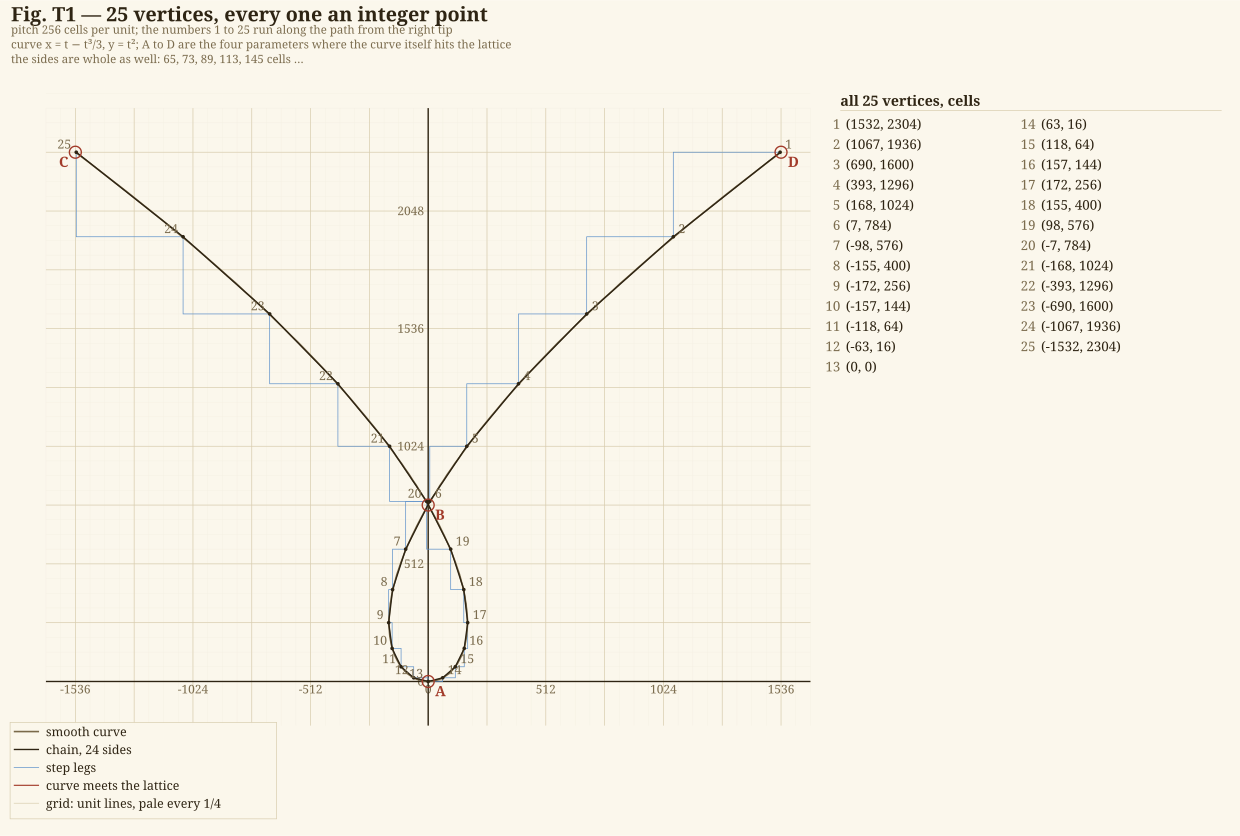

Data behind this chart, as committed beside it:
index, X_cells, Y_cells, step_dx, step_dy
1, 1532, 2304, 0, 0
2, 1067, 1936, -465, -368
3, 690, 1600, -377, -336
4, 393, 1296, -297, -304
5, 168, 1024, -225, -272
6, 7, 784, -161, -240
7, -98, 576, -105, -208
8, -155, 400, -57, -176
9, -172, 256, -17, -144
10, -157, 144, 15, -112
11, -118, 64, 39, -80
12, -63, 16, 55, -48
13, 0, 0, 63, -16
14, 63, 16, 63, 16
15, 118, 64, 55, 48
16, 157, 144, 39, 80
17, 172, 256, 15, 112
18, 155, 400, -17, 144
19, 98, 576, -57, 176
20, -7, 784, -105, 208
21, -168, 1024, -161, 240
22, -393, 1296, -225, 272
23, -690, 1600, -297, 304
24, -1067, 1936, -377, 336
25, -1532, 2304, -465, 368
